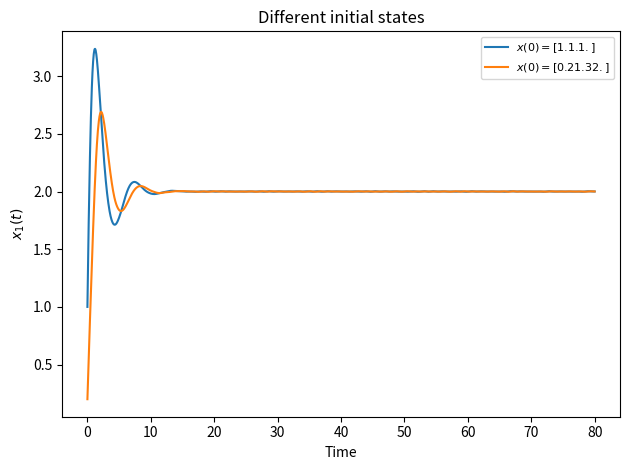
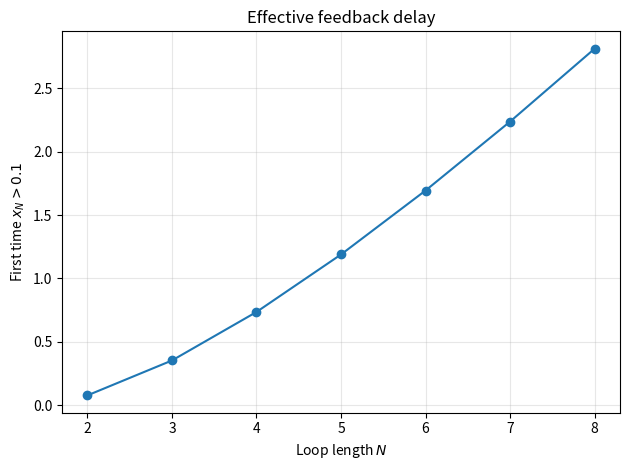
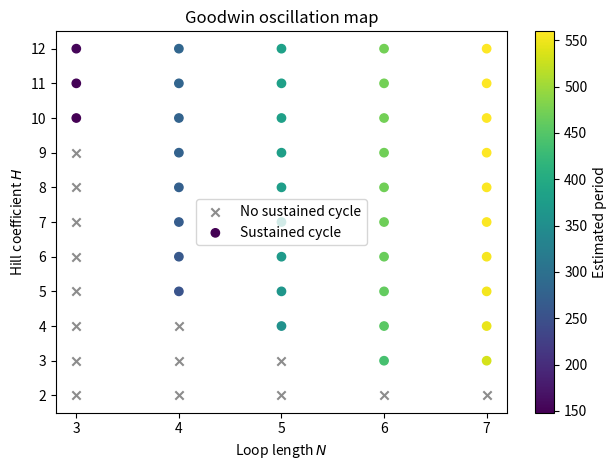

Here is the Python script that generated these plots, in order:
"""Goodwin feedback model exercises."""

import numpy as np
from scipy.integrate import solve_ivp
from scipy.signal import find_peaks

ALPHA = 10.0


def save_figure(fig, filename):
    fig.tight_layout()
    fig.savefig(filename, dpi=200, bbox_inches="tight")
    import matplotlib.pyplot as plt
    plt.close(fig)


# Question 1(a): implement the Goodwin model
def goodwin_rhs(t, x, alpha, H):
    """Return the Goodwin model derivative for an arbitrary loop length.

    The state ``x`` has one entry per species. Return a NumPy array with the
    same length, using the last species to regulate the first and each earlier
    species to produce the next one.
    """
    dx=[]
    dx.append((alpha) / (1 + (x[-1] ** H)) - x[0])
    for i in range(1,len(x)):
        dx.append(x[i-1]-x[i])
    return np.array(dx)

# Question 1(b): investigate the effective time-delay
def feedback_delay(N, alpha=ALPHA, H=8, threshold=0.1, end=300):
    """Return the first time the last species rises above ``threshold``.

    Initialize the first species to one and the others to zero. Have another
    look at Assignment 1's Coding Challenge for event handling with ``solve_ivp``.
    Use an event's ``direction`` and ``terminal`` attributes to select the crossing
    and stop there; event times are returned in ``sol.t_events``.
    """
    hit_thresh=lambda t, x:x[N-1]-threshold
    hit_thresh.terminal = True


    x0=[]
    x0.append(1)
    for i in range(1,N):
        x0.append(0)
    sol = solve_ivp(
    lambda t, x: goodwin_rhs(t,x,alpha,H),
    [0, end], x0, events=hit_thresh)
    return sol.t_events[0][0]



# Question 1(c): estimate the period and variability of late peak intervals.
def oscillation_stats(N, H, alpha=ALPHA, discard=3, end=300, samples=12001):
    """Return the mean and sample SD of late peak intervals, or NaNs.

    Start from ``np.ones(N)`` and sample at ``np.linspace(0, end, samples)``;
    use ``rtol=1e-8`` and ``atol=1e-10`` in solve_ivp.
    Discard the first ``discard`` peaks of ``x[0]``. Return the mean and sample
    SD if at least four peaks remain, the interval coefficient of variation is
    at most 1%, the last-cycle amplitude is at least ``0.01``, and its change
    from the preceding cycle is at most 0.1% of the larger amplitude.
    If any of these conditions are not fulfilled return ``(np.nan, np.nan)``.
    You might want to use these functions (given in no particular order):
    np.std, np.ptp, find_peaks, np.mean
    """
    x0=np.ones(N)
    times=np.linspace(0, end, samples)
    sol = solve_ivp(
        lambda t, x: goodwin_rhs(t, x, alpha, H),
        [0, end], x0, rtol=1e-8, atol=1e-10, t_eval=times
    )
    data=sol.y[0]
    peaks, properties = find_peaks(data)
    peaks2=peaks[discard:]
    delta_t=[]
    for i in range(1,len(peaks2)):
        delta_t.append(peaks2[i]-peaks2[i-1])

    mean=np.mean(delta_t)
    std=np.std(delta_t)
    amp_n=np.ptp(data[peaks2[-2]:peaks2[-1]])
    amp_n_1=np.ptp(data[peaks2[-3]:peaks2[-2]])
    delta_amp=abs(amp_n-amp_n_1)/max(amp_n,amp_n_1)
    var=std/mean
    print(var)
    print(delta_amp)
    print(amp_n)

    if(len(peaks2)>3 and var<=0.01 and amp_n>=0.01 and delta_amp<=0.001):
        return (mean, std)

    else:
        return(np.nan,np.nan)




def plot_exercises():
    import matplotlib.pyplot as plt

    # Q1(a): compare trajectories from two initial states.
    times = np.linspace(0, 80, 1601)
    fig, ax = plt.subplots()
    for x0 in (np.ones(3), np.array([0.2, 1.3, 2.0])):
        sol = solve_ivp(lambda t, x: goodwin_rhs(t, x, ALPHA, 2),
                        (0, 80), x0, t_eval=times)
        ax.plot(sol.t, sol.y[0], label=f"$x(0)={np.array2string(x0)}$")
    ax.set(xlabel="Time", ylabel="$x_1(t)$", title="Different initial states")
    ax.legend(fontsize=8)
    save_figure(fig, "q1a_equilibrium.png")

    # Q1(b): the first-passage time grows with the loop length.
    lengths = np.arange(2, 9)
    delays = [feedback_delay(n) for n in lengths]
    fig, ax = plt.subplots()
    ax.plot(lengths, delays, "o-")
    ax.set(xlabel="Loop length $N$", ylabel="First time $x_N>0.1$",
           title="Effective feedback delay")
    ax.grid(True, alpha=0.3)
    save_figure(fig, "q1b_delay.png")

    # Q1(c): color points by the period; crosses mark cases without a sustained cycle.
    lengths = np.arange(3, 8)
    hills = np.arange(2, 13)
    cycle_points, no_cycle = [], []
    for N in lengths:
        for H in hills:
            period, _ = oscillation_stats(N, H)
            (cycle_points if np.isfinite(period) else no_cycle).append((N, H, period))
    fig, ax = plt.subplots()
    if no_cycle:
        ax.scatter([v[0] for v in no_cycle], [v[1] for v in no_cycle],
                   marker="x", color="0.55", label="No sustained cycle")
    if cycle_points:
        points = ax.scatter([v[0] for v in cycle_points], [v[1] for v in cycle_points],
                            c=[v[2] for v in cycle_points], cmap="viridis",
                            label="Sustained cycle")
        fig.colorbar(points, ax=ax, label="Estimated period")
    ax.set(xlabel="Loop length $N$", ylabel="Hill coefficient $H$",
           title="Goodwin oscillation map", xticks=lengths, yticks=hills)
    ax.legend()
    save_figure(fig, "q1c_phase_map.png")


if __name__ == "__main__":
    plot_exercises()
